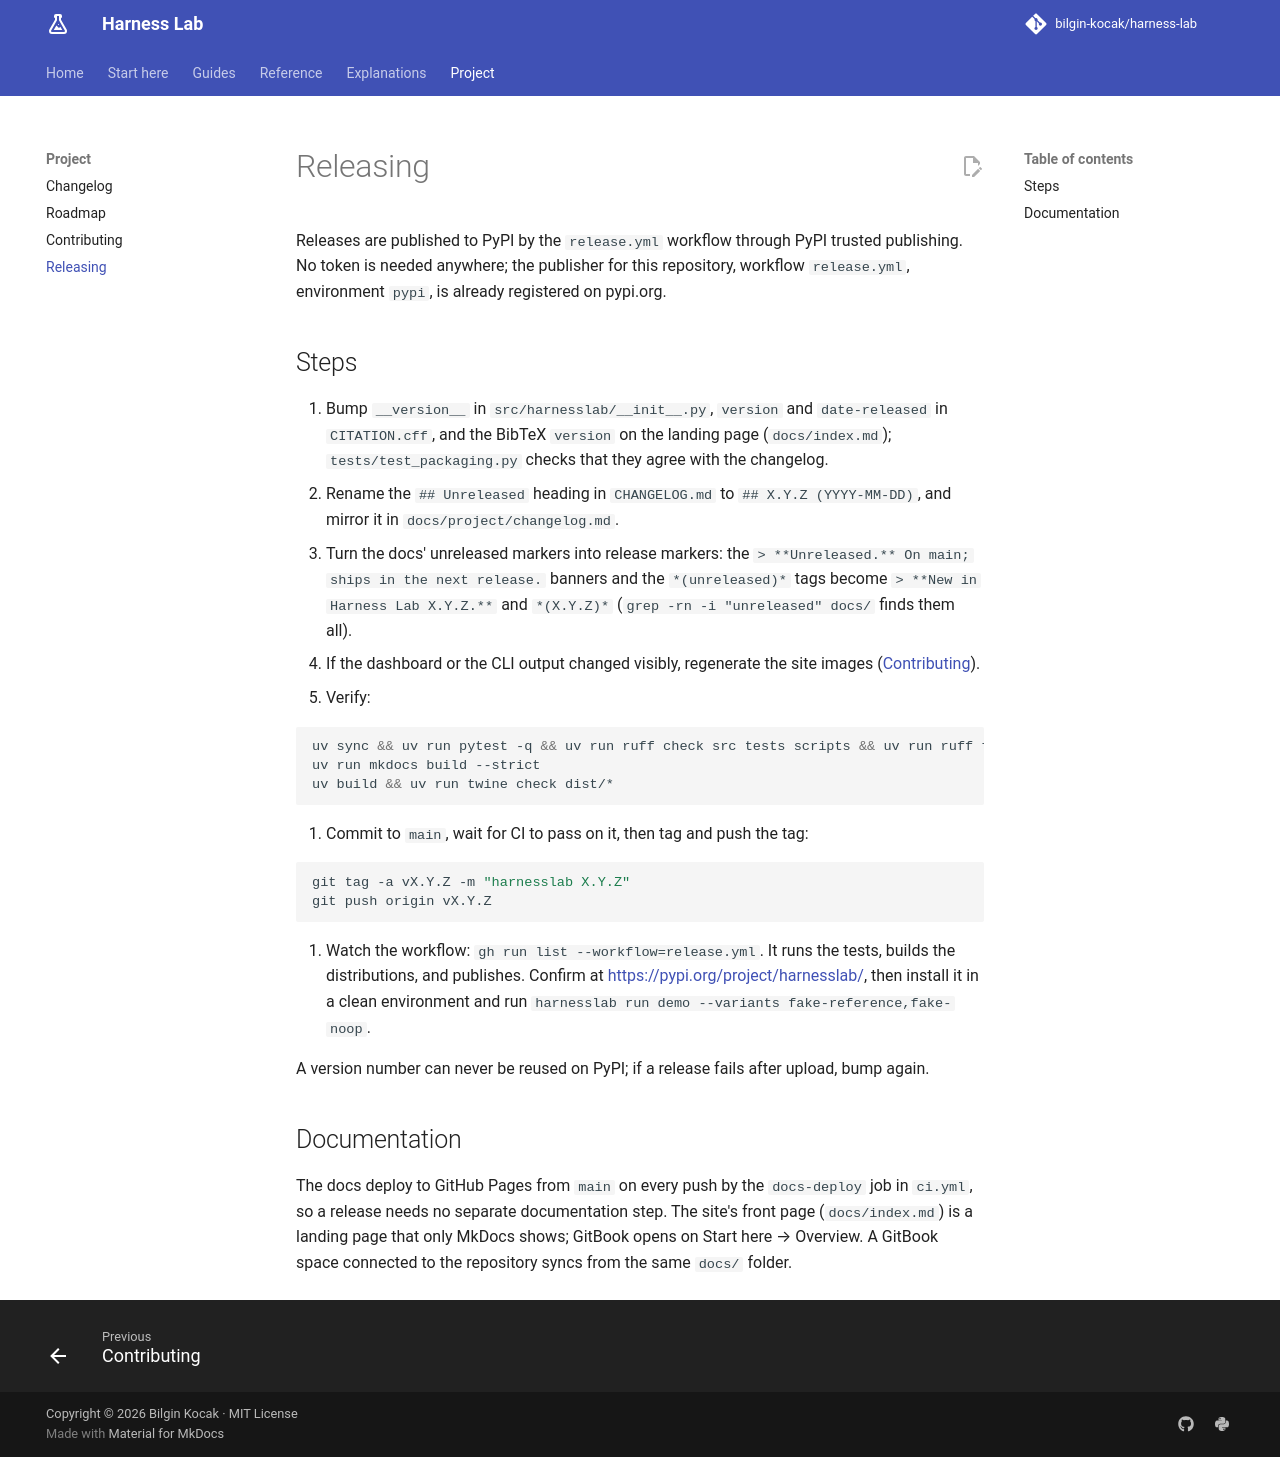

repository: bilgin-kocak/harness-lab · page: project/releasing/index.html · generator: mkdocs

# Releasing

Releases are published to PyPI by the `release.yml` workflow through PyPI trusted publishing. No
token is needed anywhere; the publisher for this repository, workflow `release.yml`, environment
`pypi`, is already registered on pypi.org.

## Steps

1. Bump `__version__` in `src/harnesslab/__init__.py`, `version` and `date-released` in
   `CITATION.cff`, and the BibTeX `version` on the landing page (`docs/index.md`);
   `tests/test_packaging.py` checks that they agree with the changelog.
2. Rename the `## Unreleased` heading in `CHANGELOG.md` to `## X.Y.Z (YYYY-MM-DD)`, and mirror it
   in `docs/project/changelog.md`.
3. Turn the docs' unreleased markers into release markers: the `> **Unreleased.** On main; ships
   in the next release.` banners and the `*(unreleased)*` tags become `> **New in Harness Lab
   X.Y.Z.**` and `*(X.Y.Z)*` (`grep -rn -i "unreleased" docs/` finds them all).
4. If the dashboard or the CLI output changed visibly, regenerate the site images
   ([Contributing](contributing.md#site-images)).
5. Verify:

   ```bash
   uv sync && uv run pytest -q && uv run ruff check src tests scripts && uv run ruff format --check src tests scripts
   uv run mkdocs build --strict
   uv build && uv run twine check dist/*
   ```

6. Commit to `main`, wait for CI to pass on it, then tag and push the tag:

   ```bash
   git tag -a vX.Y.Z -m "harnesslab X.Y.Z"
   git push origin vX.Y.Z
   ```

7. Watch the workflow: `gh run list --workflow=release.yml`. It runs the tests, builds the
   distributions, and publishes. Confirm at <https://pypi.org/project/harnesslab/>, then install
   it in a clean environment and run `harnesslab run demo --variants fake-reference,fake-noop`.

A version number can never be reused on PyPI; if a release fails after upload, bump again.

## Documentation

The docs deploy to GitHub Pages from `main` on every push by the `docs-deploy` job in `ci.yml`, so a
release needs no separate documentation step. The site's front page (`docs/index.md`) is a landing page that
only MkDocs shows; GitBook opens on Start here → Overview. A GitBook space connected to the repository syncs
from the same `docs/` folder.
